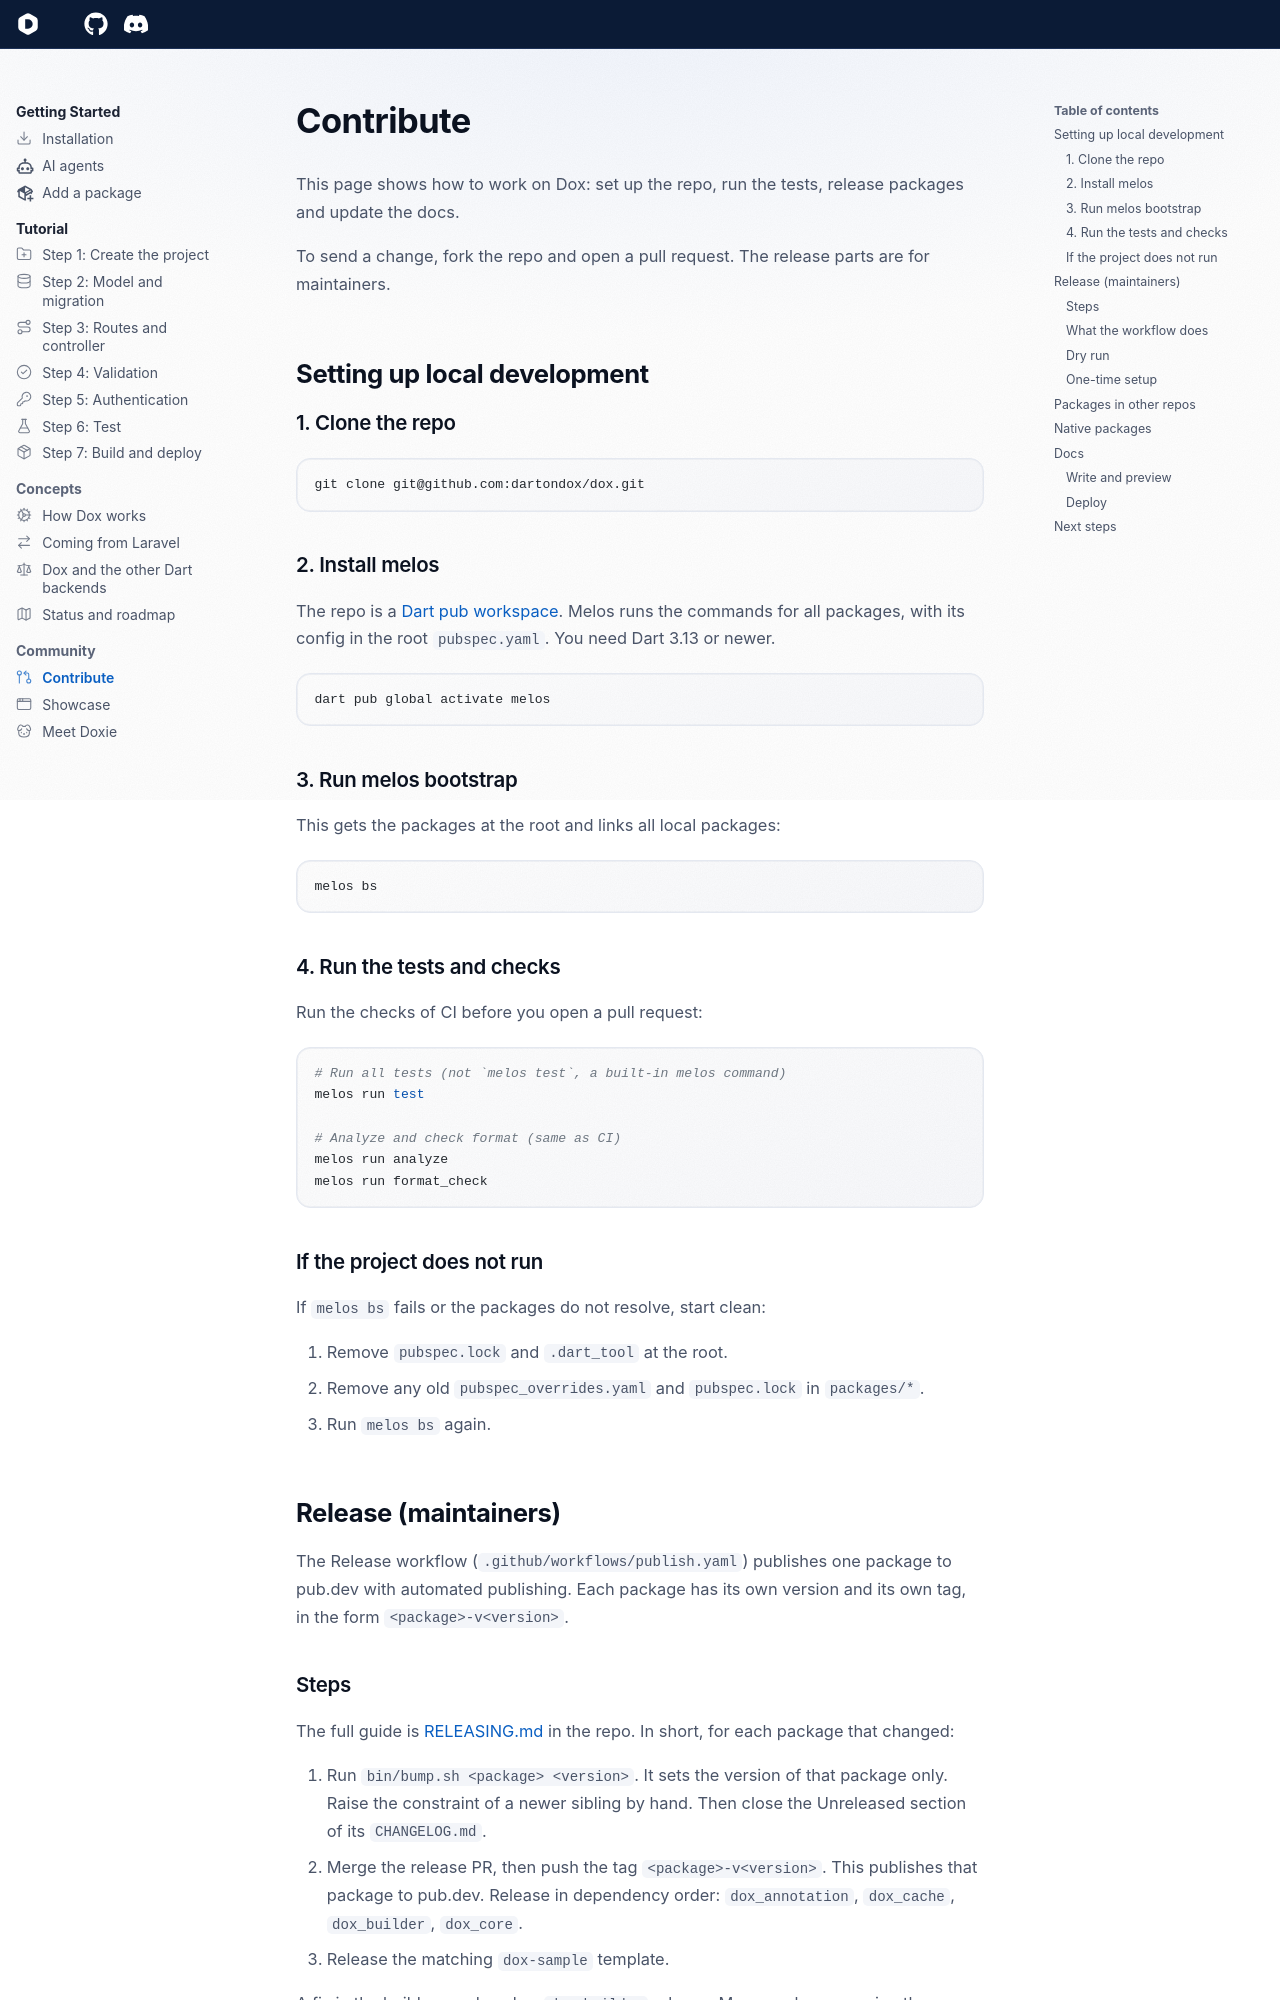

repository: dartondox/dox · page: 3.x/community/contribute/index.html · generator: mkdocs

---
icon: lucide/git-pull-request-arrow
---

# Contribute

This page shows how to work on Dox: set up the repo, run the tests, release packages and update the docs.

To send a change, fork the repo and open a pull request. The release parts are for maintainers.

## Setting up local development

### 1. Clone the repo

```bash
git clone git@github.com:dartondox/dox.git
```

### 2. Install melos

The repo is a [Dart pub workspace](https://dart.dev/tools/pub/workspaces). Melos runs the commands for all packages, with its config in the root `pubspec.yaml`. You need Dart 3.13 or newer.

```bash
dart pub global activate melos
```

### 3. Run melos bootstrap

This gets the packages at the root and links all local packages:

```bash
melos bs
```

### 4. Run the tests and checks

Run the checks of CI before you open a pull request:

```bash
# Run all tests (not `melos test`, a built-in melos command)
melos run test

# Analyze and check format (same as CI)
melos run analyze
melos run format_check
```

### If the project does not run

If `melos bs` fails or the packages do not resolve, start clean:

1. Remove `pubspec.lock` and `.dart_tool` at the root.
2. Remove any old `pubspec_overrides.yaml` and `pubspec.lock` in `packages/*`.
3. Run `melos bs` again.

## Release (maintainers)

The Release workflow (`.github/workflows/publish.yaml`) publishes one package to pub.dev with automated publishing. Each package has its own version and its own tag, in the form `<package>-v<version>`.

### Steps

The full guide is [RELEASING.md](https://github.com/dartondox/dox/blob/main/RELEASING.md) in the repo. In short, for each package that changed:

1. Run `bin/bump.sh <package> <version>`. It sets the version of that package only. Raise the constraint of a newer sibling by hand. Then close the Unreleased section of its `CHANGELOG.md`.
2. Merge the release PR, then push the tag `<package>-v<version>`. This publishes that package to pub.dev. Release in dependency order: `dox_annotation`, `dox_cache`, `dox_builder`, `dox_core`.
3. Release the matching `dox-sample` template.

A fix in the builder needs only a `dox_builder` release. Many packages are in other repos. See [Packages in other repos](#packages-in-other-repos) and [Native packages](#native-packages).

For a new package, publish the first version by hand with `dart pub publish`. Then turn on automated publishing for it. See [One-time setup](#one-time-setup).
